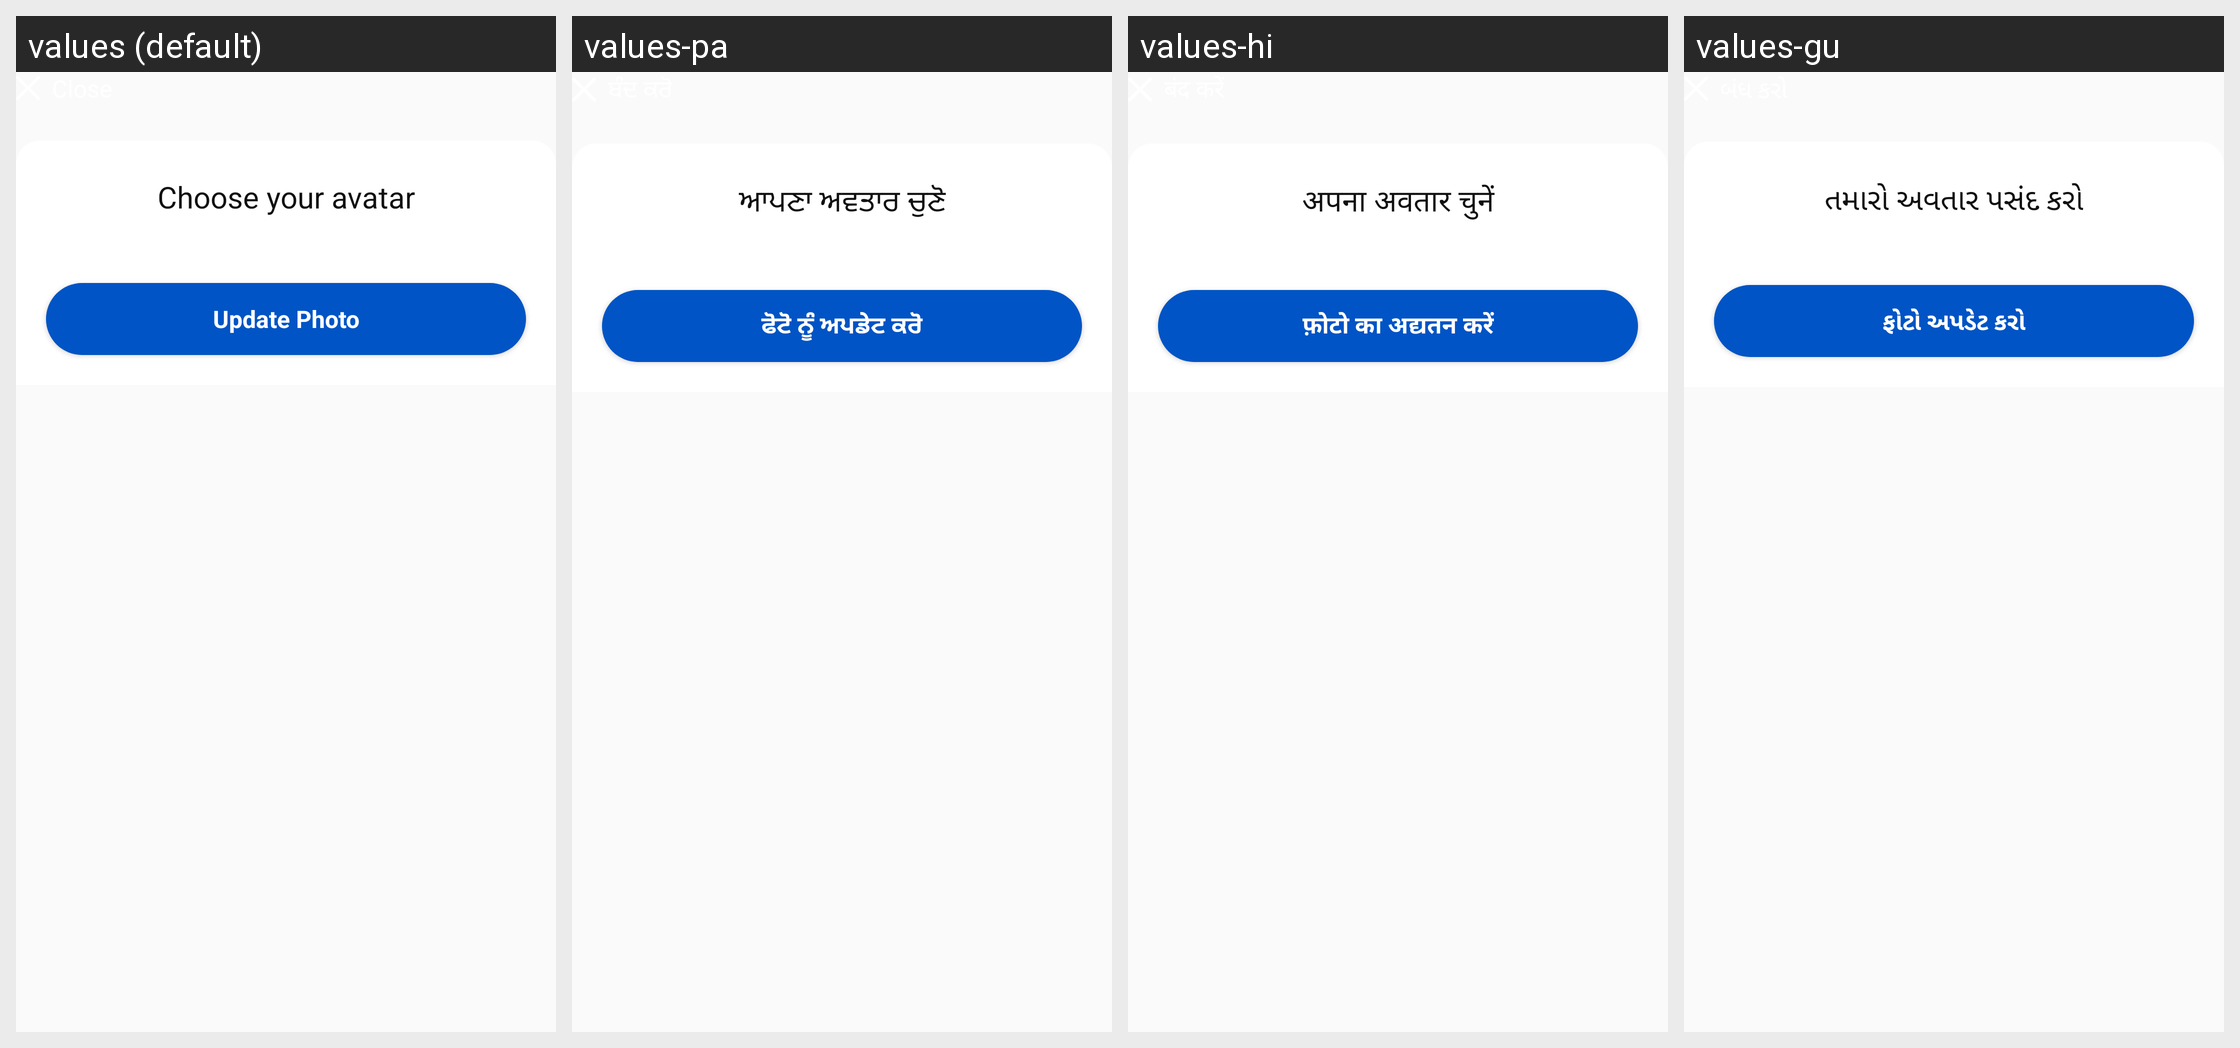

Here is an Android app screen in its default locale and in the app's own translations. Write out the translated-string differences for the strings that appear on this screen.
Android screen res/layout/fragment_avatar_bottom_sheet.xml rendered under 4 locales, left to right: values (default), values-pa, values-hi, values-gu. Device: Nexus 5 (rendered at 1080×1920; each locale shown at half size, 540×960, under a caption strip naming it); theme Theme.AppTheme.
Other locales in the repository, not shown: values-as, values-bn, values-kn, values-kok, values-ml, values-mr, values-or, values-ta, values-te.
Strings drawn on this screen, with the default value and each locale's value (text and hints the layout hard-codes, and strings that could not be matched under every locale, appear in the picture but are not listed):

choose_your_avatar
  values: Choose your avatar
  values-pa: ਆਪਣਾ ਅਵਤਾਰ ਚੁਣੋ
  values-hi: अपना अवतार चुनें
  values-gu: તમારો અવતાર પસંદ કરો

update_photo
  values: Update Photo
  values-pa: ਫੋਟੋ ਨੂੰ ਅਪਡੇਟ ਕਰੋ
  values-hi: फ़ोटो का अद्यतन करें
  values-gu: ફોટો અપડેટ કરો
